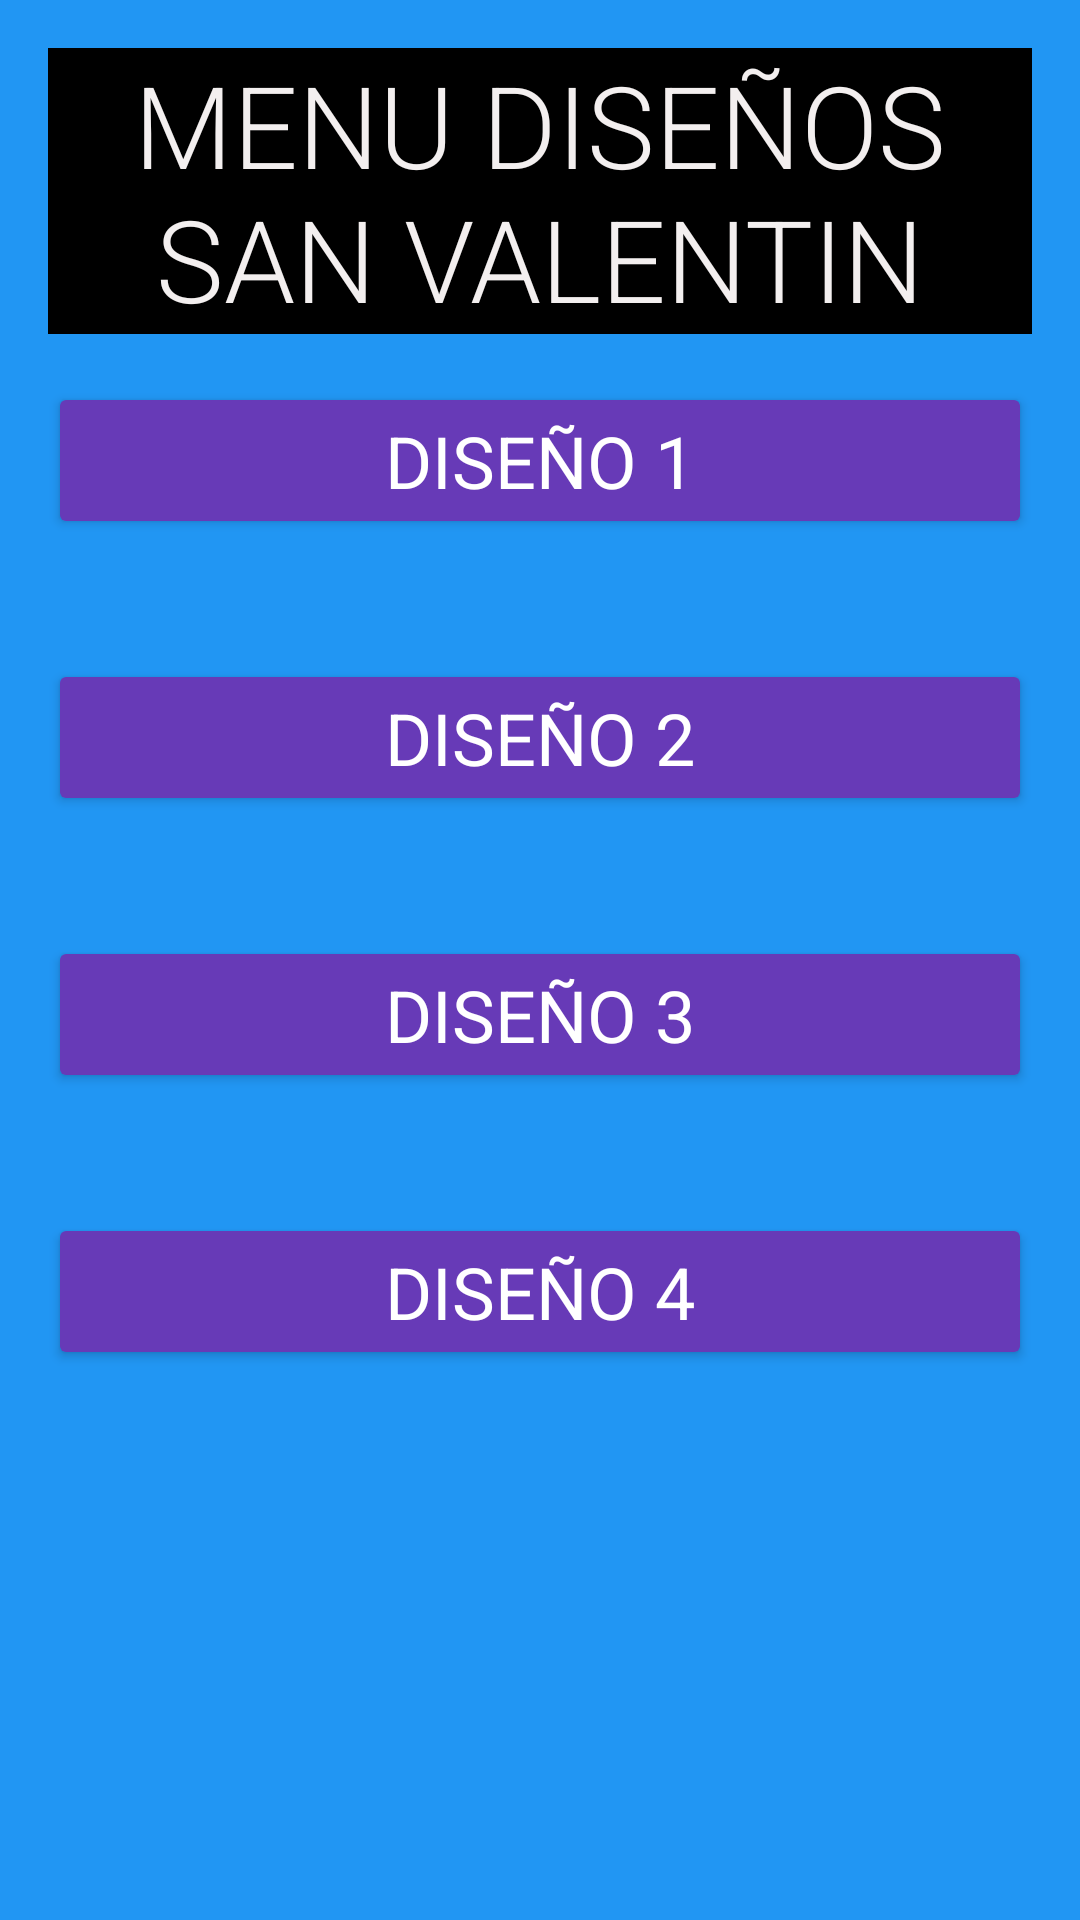

Here is an Android app screen rendered from its layout file. Give the layout XML and the strings, colors and styles it references.
<!-- AndroidManifest.xml: application theme Theme.Lab3pm -->
<!-- res/layout/activity_fourth.xml -->
<?xml version="1.0" encoding="utf-8"?>
<LinearLayout xmlns:android="http://schemas.android.com/apk/res/android"
    xmlns:app="http://schemas.android.com/apk/res-auto"
    xmlns:tools="http://schemas.android.com/tools"
    android:layout_width="match_parent"
    android:layout_height="match_parent"
    android:orientation="vertical"
    android:padding="16dp"
    android:background="#2196F3"
    tools:context=".FourthActivity">
    <TextView
        android:layout_width="wrap_content"
        android:layout_height="wrap_content"
        android:text="MENU DISEÑOS SAN VALENTIN"
        android:background="@color/black"
        android:textSize="38sp"
        android:textAlignment="center"
        android:textColor="#F3EFEF"
        android:layout_gravity="center"
        android:layout_marginBottom="16dp"
        android:fontFamily="sans-serif-light" />

    <Button
        android:id="@+id/btnSubMenu31"
        android:layout_width="match_parent"
        android:layout_height="wrap_content"
        android:text="Diseño 1"
        android:textSize="24sp"
        android:backgroundTint="#673AB7"
        android:textColor="#FFFFFF"
        android:layout_marginBottom="40dp"
        android:fontFamily="sans-serif"/>

    <Button
        android:id="@+id/btnSubMenu32"
        android:layout_width="match_parent"
        android:layout_height="wrap_content"
        android:text="Diseño 2"
        android:textSize="24sp"
        android:backgroundTint="#673AB7"
        android:textColor="#FFFFFF"
        android:layout_marginBottom="40dp"
        android:fontFamily="sans-serif"/>

    <Button
        android:id="@+id/btnSubMenu33"
        android:layout_width="match_parent"
        android:layout_height="wrap_content"
        android:text="Diseño 3"
        android:textSize="24sp"
        android:backgroundTint="#673AB7"
        android:textColor="#FFFFFF"
        android:layout_marginBottom="40dp"
        android:fontFamily="sans-serif"/>

    <Button
        android:id="@+id/btnSubMenu34"
        android:layout_width="match_parent"
        android:layout_height="wrap_content"
        android:text="Diseño 4"
        android:textSize="24sp"
        android:backgroundTint="#673AB7"
        android:textColor="#FFFFFF"
        android:layout_marginBottom="40dp"
        android:fontFamily="sans-serif"/>
</LinearLayout>
<!-- resources referenced by this layout -->
<resources>
  <style name="Theme.Lab3pm" parent="Base.Theme.Lab3pm" />
  <style name="Base.Theme.Lab3pm" parent="Theme.Material3.DayNight.NoActionBar">
          
          
      </style>
  <!-- not gathered from this repository: default colours our renderer supplied (Android Studio template values) -->
  <color name="black">#FF000000</color>
</resources>
